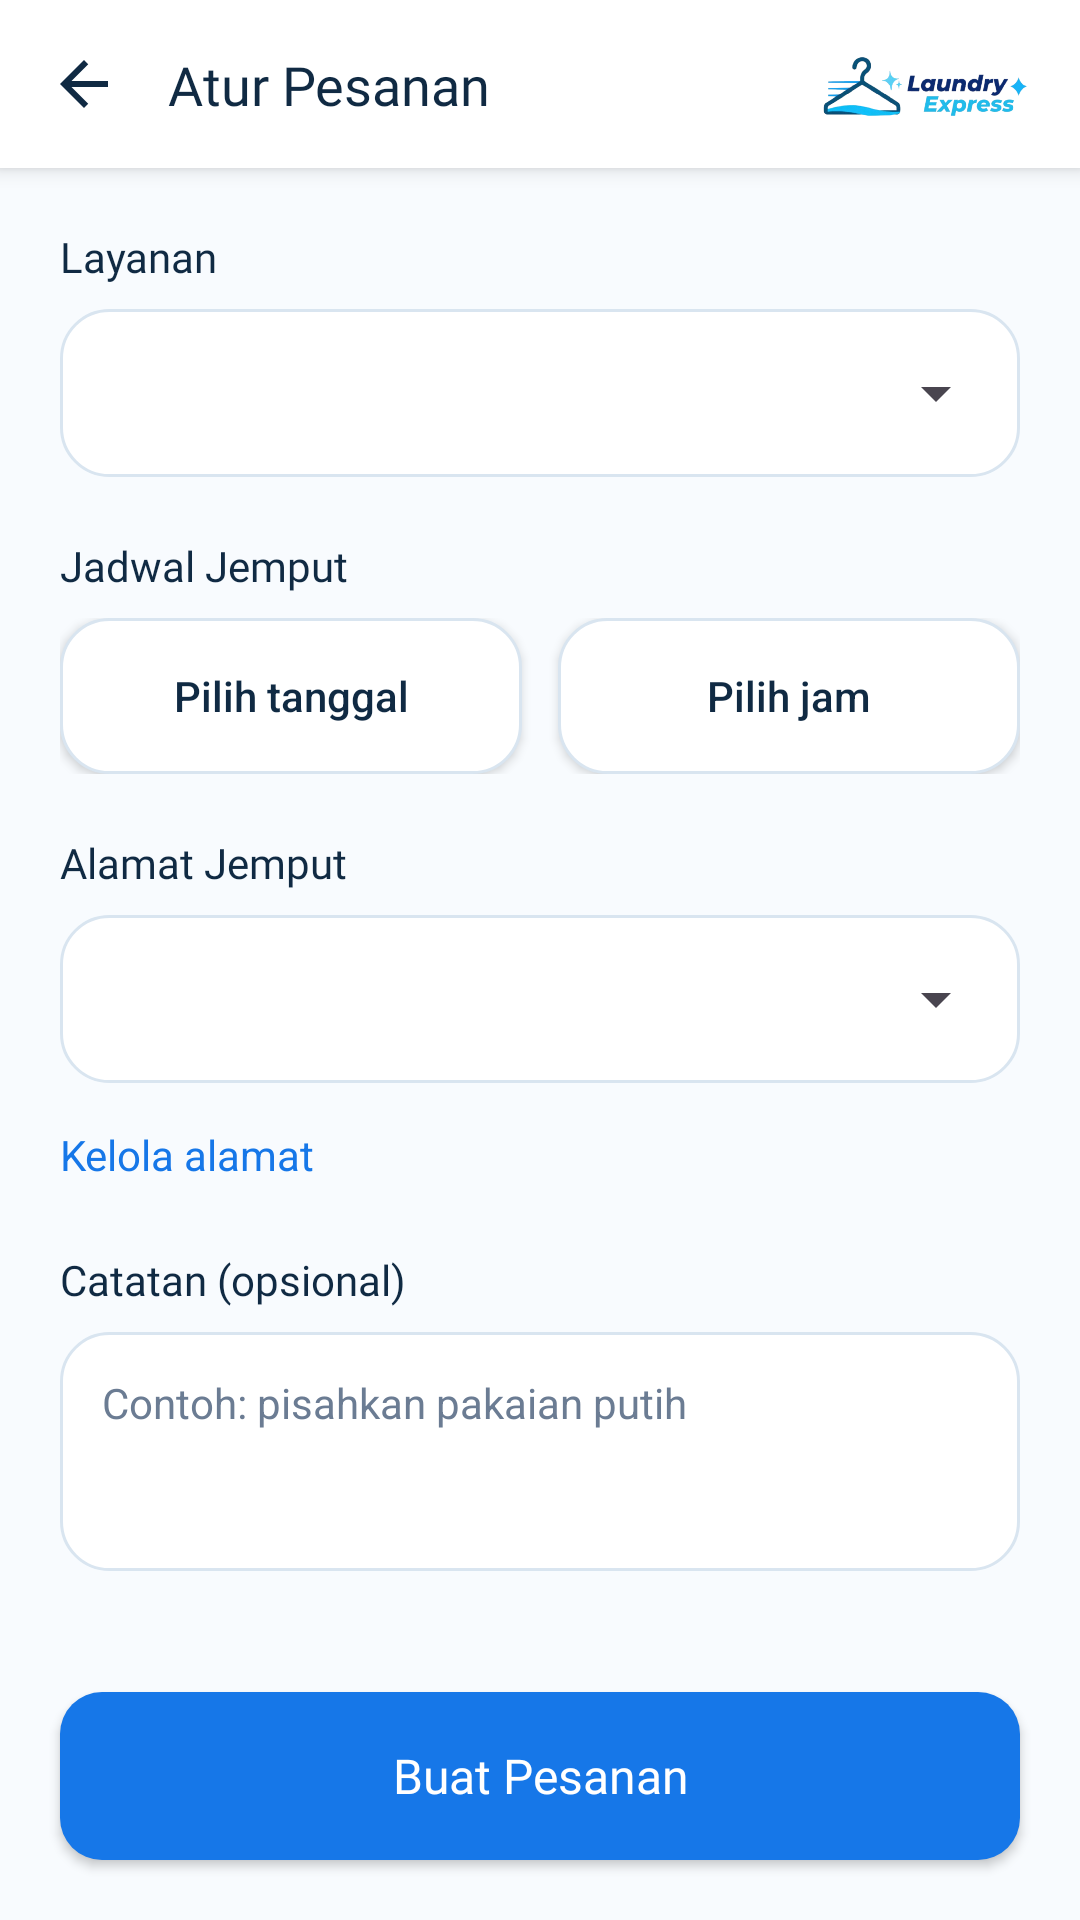

Here is an Android app screen rendered from its layout file. Give the layout XML and the strings, colors and styles it references.
<!-- AndroidManifest.xml: application theme Theme.AAAMagnumBread -->
<!-- res/layout/activity_atur_pesanan.xml -->
<?xml version="1.0" encoding="utf-8"?>
<androidx.constraintlayout.widget.ConstraintLayout
    xmlns:android="http://schemas.android.com/apk/res/android"
    xmlns:app="http://schemas.android.com/apk/res-auto"
    xmlns:tools="http://schemas.android.com/tools"
    android:id="@+id/main"
    android:layout_width="match_parent"
    android:layout_height="match_parent"
    android:background="#F8FBFE"
    tools:context=".pesanan.AturPesananActivity">

    
    <androidx.constraintlayout.widget.ConstraintLayout
        android:id="@+id/toolbar"
        android:layout_width="match_parent"
        android:layout_height="56dp"
        android:background="#FFFFFF"
        android:elevation="4dp"
        app:layout_constraintTop_toTopOf="parent">

        <ImageButton
            android:id="@+id/btnBack"
            android:layout_width="48dp"
            android:layout_height="48dp"
            android:layout_marginStart="4dp"
            android:background="?attr/selectableItemBackgroundBorderless"
            android:contentDescription="Kembali"
            android:src="@drawable/ic_arrow_back"
            app:layout_constraintBottom_toBottomOf="parent"
            app:layout_constraintStart_toStartOf="parent"
            app:layout_constraintTop_toTopOf="parent" />

        <TextView
            android:id="@+id/tvJudul"
            android:layout_width="wrap_content"
            android:layout_height="wrap_content"
            android:layout_marginStart="4dp"
            android:fontFamily="@font/poppins_semibold"
            android:text="Atur Pesanan"
            android:textColor="#102A43"
            android:textSize="18sp"
            app:layout_constraintBottom_toBottomOf="parent"
            app:layout_constraintStart_toEndOf="@id/btnBack"
            app:layout_constraintTop_toTopOf="parent" />

        <ImageView
            android:id="@+id/imgLogoToolbar"
            android:layout_width="wrap_content"
            android:layout_height="32dp"
            android:layout_marginEnd="16dp"
            android:adjustViewBounds="true"
            android:contentDescription="Logo Laundry Express"
            android:maxWidth="120dp"
            android:scaleType="fitEnd"
            android:src="@drawable/logo_horizontal"
            app:layout_constraintBottom_toBottomOf="parent"
            app:layout_constraintEnd_toEndOf="parent"
            app:layout_constraintTop_toTopOf="parent" />
    </androidx.constraintlayout.widget.ConstraintLayout>

    <ScrollView
        android:layout_width="match_parent"
        android:layout_height="0dp"
        android:fillViewport="true"
        app:layout_constraintBottom_toTopOf="@id/btnSimpan"
        app:layout_constraintTop_toBottomOf="@id/toolbar">

        <LinearLayout
            android:layout_width="match_parent"
            android:layout_height="wrap_content"
            android:orientation="vertical"
            android:padding="20dp">

            
            <TextView
                android:layout_width="wrap_content"
                android:layout_height="wrap_content"
                android:fontFamily="@font/poppins_semibold"
                android:text="Layanan"
                android:textColor="#102A43"
                android:textSize="14sp" />

            <LinearLayout
                android:layout_width="match_parent"
                android:layout_height="wrap_content"
                android:layout_marginTop="8dp"
                android:background="@drawable/bg_service_card"
                android:orientation="vertical"
                android:padding="4dp">

                <Spinner
                    android:id="@+id/spLayanan"
                    android:layout_width="match_parent"
                    android:layout_height="48dp"
                    android:contentDescription="Pilih layanan" />
            </LinearLayout>

            
            <TextView
                android:layout_width="wrap_content"
                android:layout_height="wrap_content"
                android:layout_marginTop="20dp"
                android:fontFamily="@font/poppins_semibold"
                android:text="Jadwal Jemput"
                android:textColor="#102A43"
                android:textSize="14sp" />

            <LinearLayout
                android:layout_width="match_parent"
                android:layout_height="wrap_content"
                android:layout_marginTop="8dp"
                android:orientation="horizontal">

                <android.widget.Button
                    android:id="@+id/btnTanggal"
                    android:layout_width="0dp"
                    android:layout_height="52dp"
                    android:layout_marginEnd="6dp"
                    android:layout_weight="1"
                    android:background="@drawable/bg_service_card"
                    android:text="Pilih tanggal"
                    android:textAllCaps="false"
                    android:textColor="#102A43"
                    android:textSize="14sp" />

                <android.widget.Button
                    android:id="@+id/btnJam"
                    android:layout_width="0dp"
                    android:layout_height="52dp"
                    android:layout_marginStart="6dp"
                    android:layout_weight="1"
                    android:background="@drawable/bg_service_card"
                    android:text="Pilih jam"
                    android:textAllCaps="false"
                    android:textColor="#102A43"
                    android:textSize="14sp" />
            </LinearLayout>

            
            <TextView
                android:layout_width="wrap_content"
                android:layout_height="wrap_content"
                android:layout_marginTop="20dp"
                android:fontFamily="@font/poppins_semibold"
                android:text="Alamat Jemput"
                android:textColor="#102A43"
                android:textSize="14sp" />

            <LinearLayout
                android:layout_width="match_parent"
                android:layout_height="wrap_content"
                android:layout_marginTop="8dp"
                android:background="@drawable/bg_service_card"
                android:orientation="vertical"
                android:padding="4dp">

                <Spinner
                    android:id="@+id/spAlamat"
                    android:layout_width="match_parent"
                    android:layout_height="48dp"
                    android:contentDescription="Pilih alamat jemput" />
            </LinearLayout>

            <TextView
                android:id="@+id/tvKelolaAlamat"
                android:layout_width="wrap_content"
                android:layout_height="48dp"
                android:clickable="true"
                android:focusable="true"
                android:gravity="center_vertical"
                android:text="Kelola alamat"
                android:textColor="#1677E8"
                android:textSize="14sp" />

            
            <TextView
                android:layout_width="wrap_content"
                android:layout_height="wrap_content"
                android:layout_marginTop="8dp"
                android:fontFamily="@font/poppins_semibold"
                android:text="Catatan (opsional)"
                android:textColor="#102A43"
                android:textSize="14sp" />

            <EditText
                android:id="@+id/etCatatan"
                android:layout_width="match_parent"
                android:layout_height="wrap_content"
                android:layout_marginTop="8dp"
                android:background="@drawable/bg_service_card"
                android:gravity="top"
                android:hint="Contoh: pisahkan pakaian putih"
                android:importantForAutofill="no"
                android:inputType="textMultiLine"
                android:minLines="3"
                android:padding="14dp"
                android:textColor="#102A43"
                android:textColorHint="#6B7C93"
                android:textSize="14sp" />
        </LinearLayout>
    </ScrollView>

    <android.widget.Button
        android:id="@+id/btnSimpan"
        android:layout_width="match_parent"
        android:layout_height="56dp"
        android:layout_marginStart="20dp"
        android:layout_marginTop="8dp"
        android:layout_marginEnd="20dp"
        android:layout_marginBottom="20dp"
        android:background="@drawable/bg_button_catalog"
        android:fontFamily="@font/poppins_semibold"
        android:text="Buat Pesanan"
        android:textAllCaps="false"
        android:textColor="#FFFFFF"
        android:textSize="16sp"
        app:layout_constraintBottom_toBottomOf="parent"
        app:layout_constraintEnd_toEndOf="parent"
        app:layout_constraintStart_toStartOf="parent" />

</androidx.constraintlayout.widget.ConstraintLayout>
<!-- resources referenced by this layout -->
<resources>
  <!-- drawable bg_button_catalog (drawable) -->
  <?xml version="1.0" encoding="utf-8"?>
  <shape xmlns:android="http://schemas.android.com/apk/res/android"
      android:shape="rectangle">
      <solid android:color="#1677E8" />
      <corners android:radius="14dp" />
  </shape>
  <!-- drawable bg_service_card (drawable) -->
  <?xml version="1.0" encoding="utf-8"?>
  <selector xmlns:android="http://schemas.android.com/apk/res/android">
      <item android:state_selected="true">
          <shape android:shape="rectangle">
              <solid android:color="#DFF4FF" />
              <stroke android:width="2dp" android:color="#1677E8" />
              <corners android:radius="16dp" />
          </shape>
      </item>
      <item>
          <shape android:shape="rectangle">
              <solid android:color="#FFFFFF" />
              <stroke android:width="1dp" android:color="#D9E5F0" />
              <corners android:radius="16dp" />
          </shape>
      </item>
  </selector>
  <!-- drawable ic_arrow_back (drawable) -->
  <vector xmlns:android="http://schemas.android.com/apk/res/android" android:autoMirrored="true" android:height="24dp" android:tint="#102A43" android:viewportHeight="24" android:viewportWidth="24" android:width="24dp">
        
      <path android:fillColor="@android:color/white" android:pathData="M20,11H7.83l5.59,-5.59L12,4l-8,8 8,8 1.41,-1.41L7.83,13H20v-2z"/>
      
  </vector>
  <!-- drawable logo_horizontal: png bitmap (drawable, 148584 bytes) -->
  <style name="Theme.AAAMagnumBread" parent="Base.Theme.AAAMagnumBread" />
  <style name="Base.Theme.AAAMagnumBread" parent="Theme.Material3.Light.NoActionBar">
          
          
      </style>
</resources>
